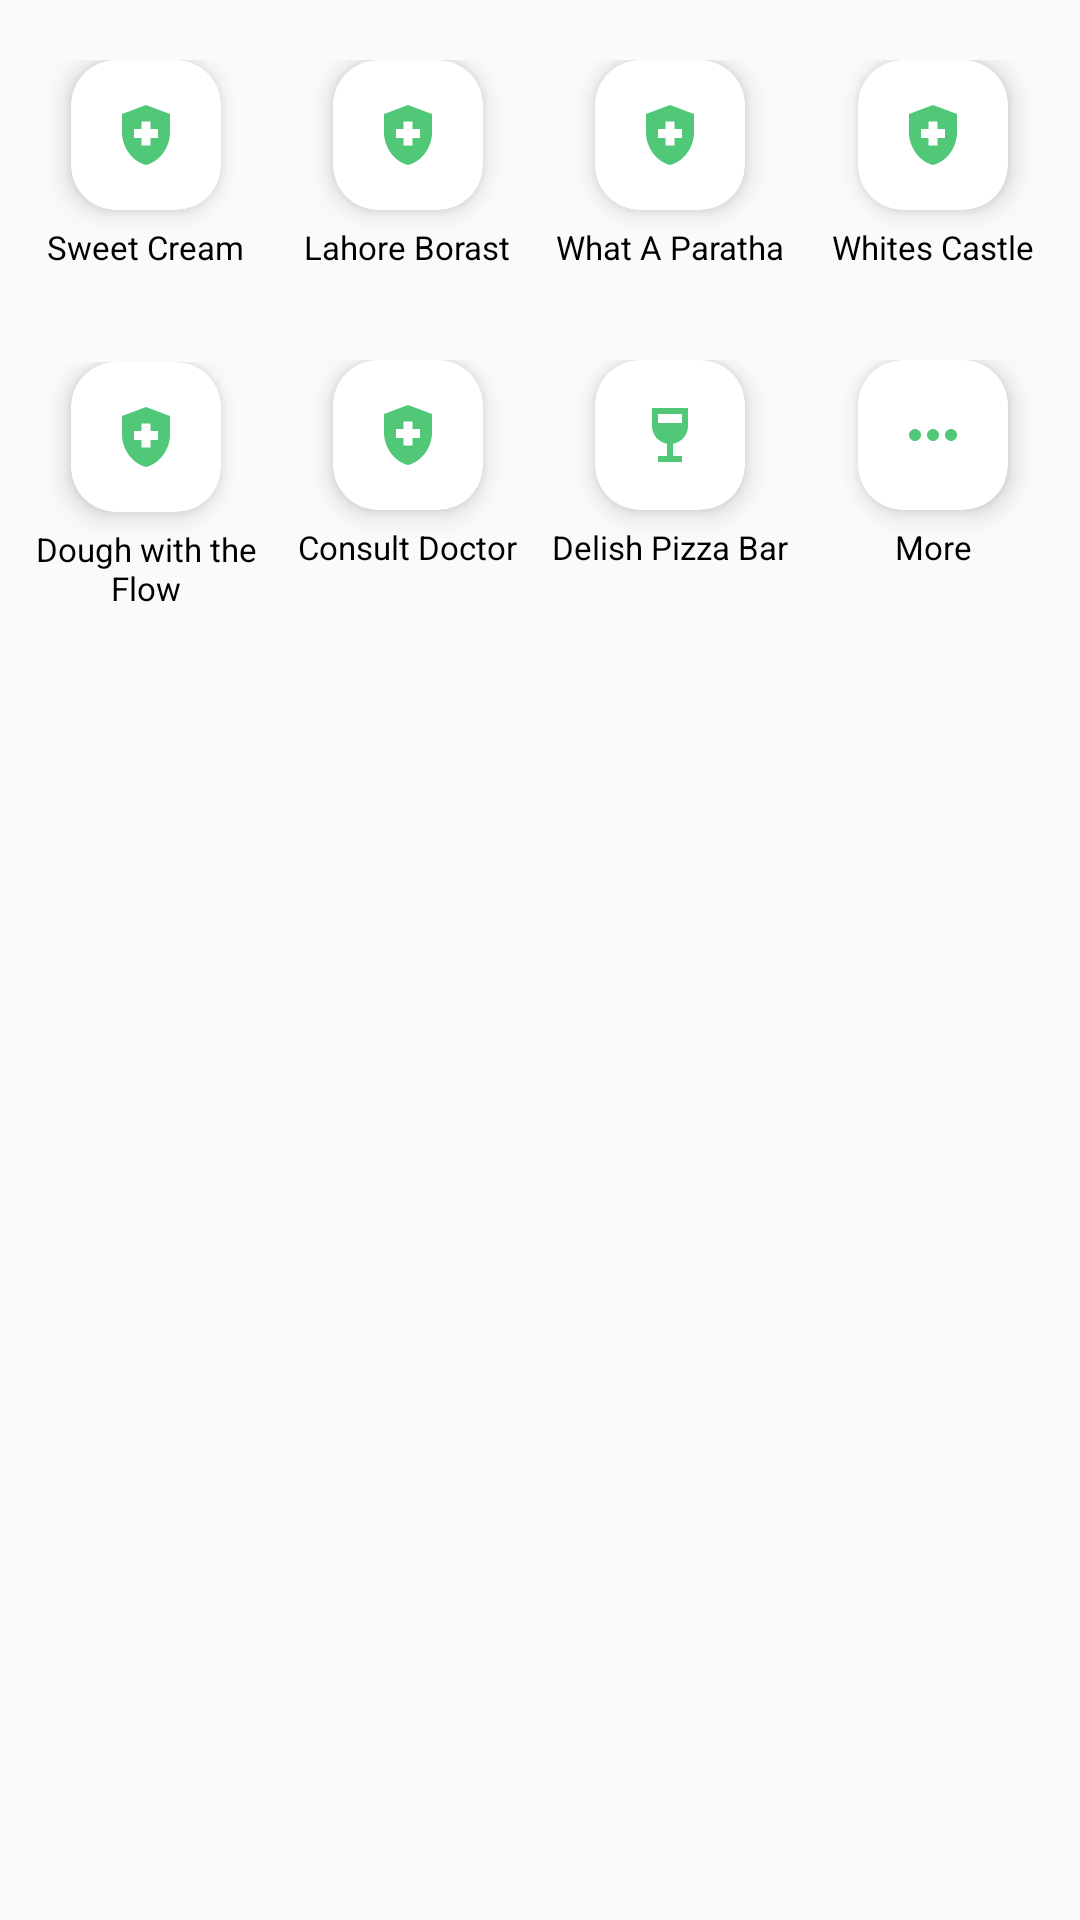

Write the Android layout XML for this screen, with the resource values it uses.
<!-- AndroidManifest.xml: application theme Theme.Task9_Designing -->
<!-- res/layout/viewpager_second_page_3.xml -->
<?xml version="1.0" encoding="utf-8"?>
<LinearLayout xmlns:android="http://schemas.android.com/apk/res/android"
    xmlns:app="http://schemas.android.com/apk/res-auto"
    android:orientation="vertical"
    android:layout_width="match_parent"
    android:layout_height="match_parent">

    <LinearLayout
        android:layout_width="match_parent"
        android:layout_height="@dimen/_100dp"
        android:layout_marginTop="@dimen/_5dp"
        android:layout_marginStart="@dimen/_5dp"
        android:layout_marginEnd="@dimen/_5dp"
        android:gravity="center"
        android:orientation="horizontal"
        >
        <LinearLayout
            android:gravity="center_horizontal"
            android:layout_width="@dimen/_0dp"
            android:layout_weight="1"
            android:layout_height="wrap_content"
            android:orientation="vertical"
            >

            <androidx.cardview.widget.CardView
                android:layout_width="@dimen/_50dp"
                android:layout_height="@dimen/_50dp"
                app:cardCornerRadius="@dimen/_15dp"
                app:cardElevation="@dimen/_5dp"
                >
                <ImageView
                    android:layout_width="wrap_content"
                    android:layout_gravity="center"
                    android:layout_height="wrap_content"
                    android:src="@drawable/ic_home_mwe_insurance" />


            </androidx.cardview.widget.CardView>
            <TextView
                android:layout_marginTop="@dimen/_5dp"
                android:layout_width="wrap_content"
                android:layout_height="wrap_content"
                android:textColor="@color/black"
                android:textSize="@dimen/_11sp"
                android:gravity="center"
                android:text="@string/sweet_cream"/>

        </LinearLayout>


        <LinearLayout
            android:gravity="center_horizontal"
            android:layout_width="@dimen/_0dp"
            android:layout_weight="1"
            android:layout_height="wrap_content"
            android:orientation="vertical"
            >

            <androidx.cardview.widget.CardView
                android:layout_width="@dimen/_50dp"
                android:layout_height="@dimen/_50dp"
                app:cardCornerRadius="@dimen/_15dp"
                app:cardElevation="@dimen/_5dp"
                >
                <ImageView
                    android:layout_width="wrap_content"
                    android:layout_gravity="center"
                    android:layout_height="wrap_content"
                    android:src="@drawable/ic_home_mwe_insurance" />


            </androidx.cardview.widget.CardView>
            <TextView
                android:layout_marginTop="@dimen/_5dp"
                android:layout_width="wrap_content"
                android:layout_height="wrap_content"
                android:textColor="@color/black"
                android:textSize="@dimen/_11sp"
                android:gravity="center"
                android:text="@string/lahore_broast"/>

        </LinearLayout>
        <LinearLayout
            android:gravity="center_horizontal"
            android:layout_width="@dimen/_0dp"
            android:layout_weight="1"
            android:layout_height="wrap_content"
            android:orientation="vertical"
            >

            <androidx.cardview.widget.CardView
                android:layout_width="@dimen/_50dp"
                android:layout_height="@dimen/_50dp"
                app:cardCornerRadius="@dimen/_15dp"
                app:cardElevation="@dimen/_5dp"
                >
                <ImageView
                    android:layout_width="wrap_content"
                    android:layout_gravity="center"
                    android:layout_height="wrap_content"
                    android:src="@drawable/ic_home_mwe_insurance" />


            </androidx.cardview.widget.CardView>
            <TextView
                android:layout_marginTop="@dimen/_5dp"
                android:layout_width="wrap_content"
                android:layout_height="wrap_content"
                android:textColor="@color/black"
                android:textSize="@dimen/_11sp"
                android:gravity="center"
                android:text="@string/what_a_paratha"/>

        </LinearLayout>

        <LinearLayout
            android:gravity="center_horizontal"
            android:layout_width="@dimen/_0dp"
            android:layout_weight="1"
            android:layout_height="wrap_content"
            android:orientation="vertical"
            >

            <androidx.cardview.widget.CardView
                android:layout_width="@dimen/_50dp"
                android:layout_height="@dimen/_50dp"
                app:cardCornerRadius="@dimen/_15dp"
                app:cardElevation="@dimen/_5dp"
                >
                <ImageView
                    android:layout_width="wrap_content"
                    android:layout_gravity="center"
                    android:layout_height="wrap_content"
                    android:src="@drawable/ic_home_mwe_insurance" />


            </androidx.cardview.widget.CardView>
            <TextView
                android:layout_marginTop="@dimen/_5dp"
                android:layout_width="wrap_content"
                android:layout_height="wrap_content"
                android:textColor="@color/black"
                android:textSize="@dimen/_11sp"
                android:gravity="center"
                android:text="@string/whites_castle"/>

        </LinearLayout>

    </LinearLayout>

    <LinearLayout
        android:layout_width="match_parent"
        android:layout_height="@dimen/_100dp"
        android:layout_marginStart="@dimen/_5dp"
        android:layout_marginEnd="@dimen/_5dp"
        android:gravity="center"
        android:orientation="horizontal"
        >
        <LinearLayout
            android:gravity="center_horizontal"
            android:layout_width="@dimen/_0dp"
            android:layout_weight="1"
            android:layout_marginTop="@dimen/_7dp"
            android:layout_height="wrap_content"
            android:orientation="vertical"
            >

            <androidx.cardview.widget.CardView
                android:layout_width="@dimen/_50dp"
                android:layout_height="@dimen/_50dp"
                app:cardCornerRadius="@dimen/_15dp"
                app:cardElevation="@dimen/_5dp"
                >
                <ImageView
                    android:layout_width="wrap_content"
                    android:layout_gravity="center"
                    android:layout_height="wrap_content"
                    android:src="@drawable/ic_home_mwe_insurance" />


            </androidx.cardview.widget.CardView>
            <TextView
                android:layout_marginTop="@dimen/_5dp"
                android:layout_width="wrap_content"
                android:layout_height="wrap_content"
                android:textColor="@color/black"
                android:textSize="@dimen/_11sp"
                android:gravity="center"
                android:text="@string/dough_with_the_flow"/>

        </LinearLayout>


        <LinearLayout
            android:gravity="center_horizontal"
            android:layout_width="@dimen/_0dp"
            android:layout_weight="1"
            android:layout_height="wrap_content"
            android:orientation="vertical"
            >

            <androidx.cardview.widget.CardView
                android:layout_width="@dimen/_50dp"
                android:layout_height="@dimen/_50dp"
                app:cardCornerRadius="@dimen/_15dp"
                app:cardElevation="@dimen/_5dp"
                >
                <ImageView
                    android:layout_width="wrap_content"
                    android:layout_gravity="center"
                    android:layout_height="wrap_content"
                    android:src="@drawable/ic_home_mwe_insurance" />


            </androidx.cardview.widget.CardView>
            <TextView
                android:layout_marginTop="@dimen/_5dp"
                android:layout_width="wrap_content"
                android:layout_height="wrap_content"
                android:textColor="@color/black"
                android:textSize="@dimen/_11sp"
                android:gravity="center"
                android:text="@string/consult_doctor"/>

        </LinearLayout>
        <LinearLayout
            android:gravity="center_horizontal"
            android:layout_width="@dimen/_0dp"
            android:layout_weight="1"
            android:layout_height="wrap_content"
            android:orientation="vertical"
            >

            <androidx.cardview.widget.CardView
                android:layout_width="@dimen/_50dp"
                android:layout_height="@dimen/_50dp"
                app:cardCornerRadius="@dimen/_15dp"
                app:cardElevation="@dimen/_5dp"
                >
                <ImageView
                    android:layout_width="wrap_content"
                    android:layout_gravity="center"
                    android:layout_height="wrap_content"
                    android:src="@drawable/ic_home_mwe_enter_and_win" />


            </androidx.cardview.widget.CardView>
            <TextView
                android:layout_marginTop="@dimen/_5dp"
                android:layout_width="wrap_content"
                android:layout_height="wrap_content"
                android:textColor="@color/black"
                android:textSize="@dimen/_11sp"
                android:gravity="center"
                android:text="@string/delish_pizza_bar"/>

        </LinearLayout>

        <LinearLayout
            android:gravity="center_horizontal"
            android:layout_width="@dimen/_0dp"
            android:layout_weight="1"
            android:layout_height="wrap_content"
            android:orientation="vertical"
            >

            <androidx.cardview.widget.CardView
                android:layout_width="@dimen/_50dp"
                android:layout_height="@dimen/_50dp"
                app:cardCornerRadius="@dimen/_15dp"
                app:cardElevation="@dimen/_5dp"
                >
                <ImageView
                    android:layout_width="wrap_content"
                    android:layout_gravity="center"
                    android:layout_height="wrap_content"
                    android:src="@drawable/ic_home_mwe_see_all" />


            </androidx.cardview.widget.CardView>
            <TextView
                android:layout_marginTop="@dimen/_5dp"
                android:layout_width="wrap_content"
                android:layout_height="wrap_content"
                android:textColor="@color/black"
                android:textSize="@dimen/_11sp"
                android:gravity="center"
                android:text="@string/more"/>

        </LinearLayout>

    </LinearLayout>

</LinearLayout>
<!-- resources referenced by this layout -->
<resources>
  <color name="black">#FF000000</color>
  <dimen name="_0dp">0dp</dimen>
  <dimen name="_100dp">100dp</dimen>
  <dimen name="_11sp">11sp</dimen>
  <dimen name="_15dp">15dp</dimen>
  <dimen name="_50dp">50dp</dimen>
  <dimen name="_5dp">5dp</dimen>
  <dimen name="_7dp">7dp</dimen>
  <!-- drawable ic_home_mwe_enter_and_win (drawable) -->
  <vector android:height="24dp" android:tint="#50C878"
      android:viewportHeight="24" android:viewportWidth="24"
      android:width="24dp" xmlns:android="http://schemas.android.com/apk/res/android">
      <path android:fillColor="@android:color/white" android:pathData="M6,3l0,6c0,2.97 2.16,5.43 5,5.91V19H8v2h8v-2h-3v-4.09c2.84,-0.48 5,-2.94 5,-5.91l0,-6H6zM16,8H8l0,-3h8C16,5 16,8 16,8z"/>
  </vector>
  <!-- drawable ic_home_mwe_insurance (drawable) -->
  <vector android:height="24dp" android:tint="#50C878"
      android:viewportHeight="24" android:viewportWidth="24"
      android:width="24dp" xmlns:android="http://schemas.android.com/apk/res/android">
      <path android:fillColor="@android:color/white" android:pathData="M10.5,13H8v-3h2.5V7.5h3V10H16v3h-2.5v2.5h-3V13zM12,2L4,5v6.09c0,5.05 3.41,9.76 8,10.91c4.59,-1.15 8,-5.86 8,-10.91V5L12,2z"/>
  </vector>
  <!-- drawable ic_home_mwe_see_all (drawable) -->
  <vector android:height="24dp" android:tint="#50C878"
      android:viewportHeight="24" android:viewportWidth="24"
      android:width="24dp" xmlns:android="http://schemas.android.com/apk/res/android">
      <path android:fillColor="@android:color/white" android:pathData="M6,10c-1.1,0 -2,0.9 -2,2s0.9,2 2,2 2,-0.9 2,-2 -0.9,-2 -2,-2zM18,10c-1.1,0 -2,0.9 -2,2s0.9,2 2,2 2,-0.9 2,-2 -0.9,-2 -2,-2zM12,10c-1.1,0 -2,0.9 -2,2s0.9,2 2,2 2,-0.9 2,-2 -0.9,-2 -2,-2z"/>
  </vector>
  <string name="consult_doctor">Consult Doctor</string>
  <string name="delish_pizza_bar">Delish Pizza Bar</string>
  <string name="dough_with_the_flow">Dough with the Flow</string>
  <string name="lahore_broast">Lahore Borast</string>
  <string name="more">More</string>
  <string name="sweet_cream">Sweet Cream</string>
  <string name="what_a_paratha">What A Paratha</string>
  <string name="whites_castle">Whites Castle</string>
  <style name="Theme.Task9_Designing" parent="Base.Theme.Task9_Designing" />
  <style name="Base.Theme.Task9_Designing" parent="Theme.AppCompat.DayNight.NoActionBar">
          
          
      </style>
</resources>
